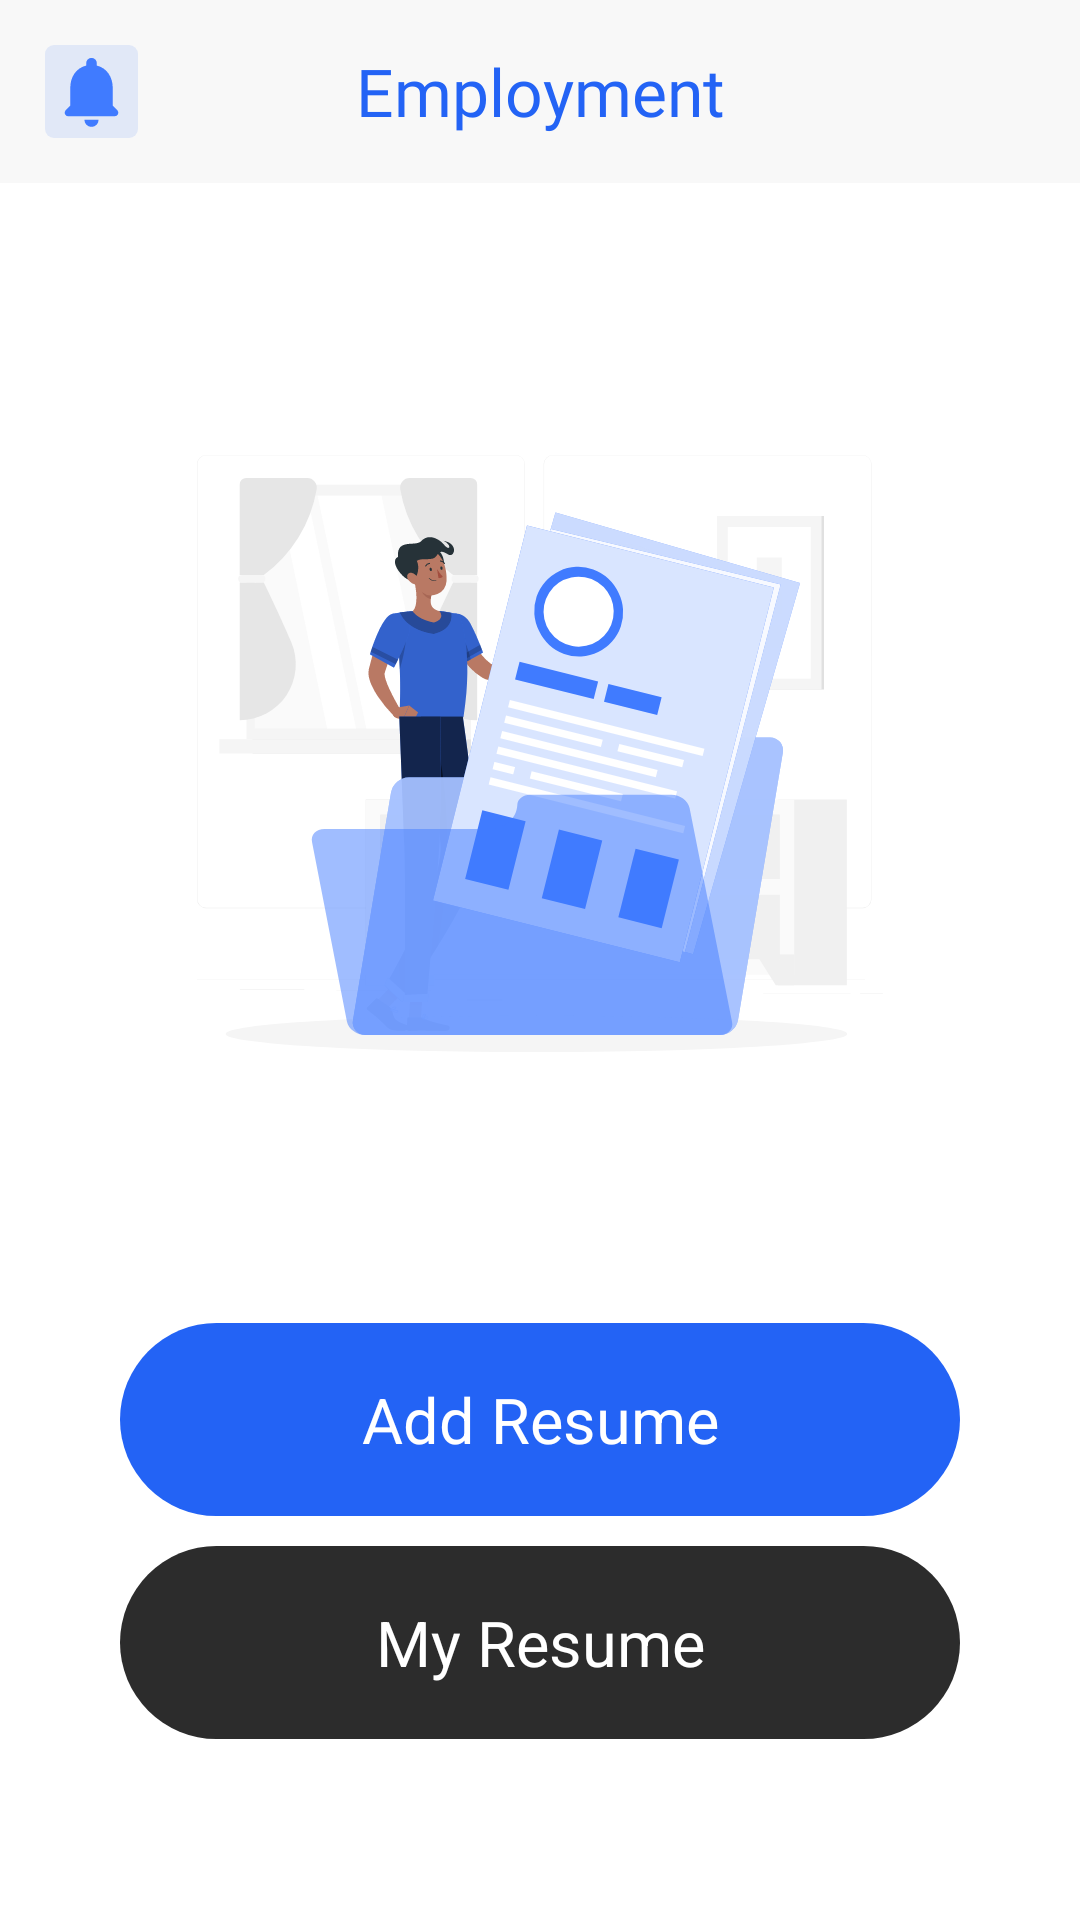

Produce the Android XML layout that renders to this screen, including the resource entries it uses.
<!-- AndroidManifest.xml: application theme Theme.Employment -->
<!-- res/layout/fragment_user_resume.xml -->
<?xml version="1.0" encoding="utf-8"?>
<androidx.appcompat.widget.LinearLayoutCompat
    xmlns:android="http://schemas.android.com/apk/res/android"
    xmlns:tools="http://schemas.android.com/tools"
    xmlns:app="http://schemas.android.com/apk/res-auto"
    android:layout_width="match_parent"
    android:layout_height="match_parent"
    android:orientation="vertical"
    android:background="@color/white"
    tools:context=".feature.userDashboard.UserResumeFragment">

    <androidx.appcompat.widget.LinearLayoutCompat
        android:layout_width="match_parent"
        android:layout_height="wrap_content"
        android:background="#F8F8F8"
        android:orientation="horizontal">

        <ImageView
            android:id="@+id/ivNotification"
            android:layout_width="wrap_content"
            android:layout_height="wrap_content"
            android:layout_margin="15dp"
            android:src="@drawable/ic_notification" />


        <TextView
            android:layout_width="wrap_content"
            android:layout_height="wrap_content"
            android:layout_gravity="center"
            android:layout_weight="1"
            android:background="#F8F8F8"
            android:fontFamily="@font/poppins_medium"
            android:gravity="center"
            android:text="Employment"
            android:textColor="#2363F5"
            android:textSize="22sp" />

        <ImageView
            android:visibility="invisible"
            android:layout_width="wrap_content"
            android:layout_height="wrap_content"
            android:layout_margin="15dp"
            android:src="@drawable/ic_notification" />

    </androidx.appcompat.widget.LinearLayoutCompat>

    <Space
        android:layout_width="0dp"
        android:layout_height="match_parent"
        android:layout_weight="1"/>

    <ImageView
        android:layout_width="wrap_content"
        android:layout_height="wrap_content"
        android:src="@drawable/ic_resume"
        android:layout_gravity="center"
        android:layout_marginVertical="30dp"/>
    <Space
        android:layout_width="0dp"
        android:layout_height="match_parent"
        android:layout_weight="1"/>

    <TextView
        android:layout_width="match_parent"
        android:layout_height="wrap_content"
        android:text="Add Resume"
        android:gravity="center"
        android:background="@drawable/bg_rounded_blue"
        android:textColor="@color/white"
        android:paddingVertical="18dp"
        android:layout_marginHorizontal="40dp"
        android:paddingHorizontal="35dp"
        android:textSize="21sp"
        android:id="@+id/tvAddResume"
        app:drawableEndCompat="@drawable/ic_add_third"
        android:drawablePadding="10dp"
        />


    <TextView
        android:layout_width="match_parent"
        android:layout_height="wrap_content"
        android:text="My Resume"
        android:gravity="center"
        android:id="@+id/tvMyResume"
        android:layout_marginTop="10dp"
        android:background="@drawable/bg_rounded_black"
        android:textColor="@color/white"
        android:paddingVertical="18dp"
        android:layout_marginHorizontal="40dp"
        android:paddingHorizontal="35dp"
        android:textSize="21sp"
        android:drawablePadding="10dp"
        />

    <Space
        android:layout_width="0dp"
        android:layout_height="match_parent"
        android:layout_weight="1"/>

</androidx.appcompat.widget.LinearLayoutCompat>
<!-- resources referenced by this layout -->
<resources>
  <color name="white">#FFFFFFFF</color>
  <!-- drawable bg_rounded_black (drawable) -->
  <?xml version="1.0" encoding="utf-8"?>
  <selector xmlns:android="http://schemas.android.com/apk/res/android">
      <item>
          <shape android:shape="rectangle">
              <corners android:radius="33dp" />
              <solid android:color="#2C2C2C" />
          </shape>
      </item>
  </selector>
  <!-- drawable bg_rounded_blue (drawable) -->
  <?xml version="1.0" encoding="utf-8"?>
  <selector xmlns:android="http://schemas.android.com/apk/res/android">
      <item>
          <shape android:shape="rectangle">
              <corners android:radius="33dp" />
              <solid android:color="#2363F5" />
          </shape>
      </item>
  </selector>
  <!-- drawable ic_notification (drawable) -->
  <vector xmlns:android="http://schemas.android.com/apk/res/android"
      android:width="31dp"
      android:height="31dp"
      android:viewportWidth="31"
      android:viewportHeight="31">
    <path
        android:pathData="M3,0L28,0A3,3 0,0 1,31 3L31,28A3,3 0,0 1,28 31L3,31A3,3 0,0 1,0 28L0,3A3,3 0,0 1,3 0z"
        android:fillColor="#1A2363F5"/>
    <path
        android:pathData="M15.5,27.299a2.367,2.367 0,0 0,2.36 -2.36h-4.72A2.359,2.359 0,0 0,15.5 27.299ZM22.58,20.219v-5.9c0,-3.622 -1.935,-6.655 -5.31,-7.457v-0.8a1.77,1.77 0,1 0,-3.54 0v0.8c-3.386,0.8 -5.31,3.823 -5.31,7.457v5.9L6.899,21.742a1.18,1.18 0,0 0,0.826 2.018L23.264,23.76a1.184,1.184 0,0 0,0.838 -2.018Z"
        android:fillColor="#407bff"/>
  </vector>
  <!-- drawable ic_resume: vector/xml drawable (drawable, 25475 chars, omitted) -->
  <style name="Theme.Employment" parent="Base.Theme.Employment" />
  <style name="Base.Theme.Employment" parent="Theme.Material3.DayNight.NoActionBar">
          
          
      </style>
</resources>
